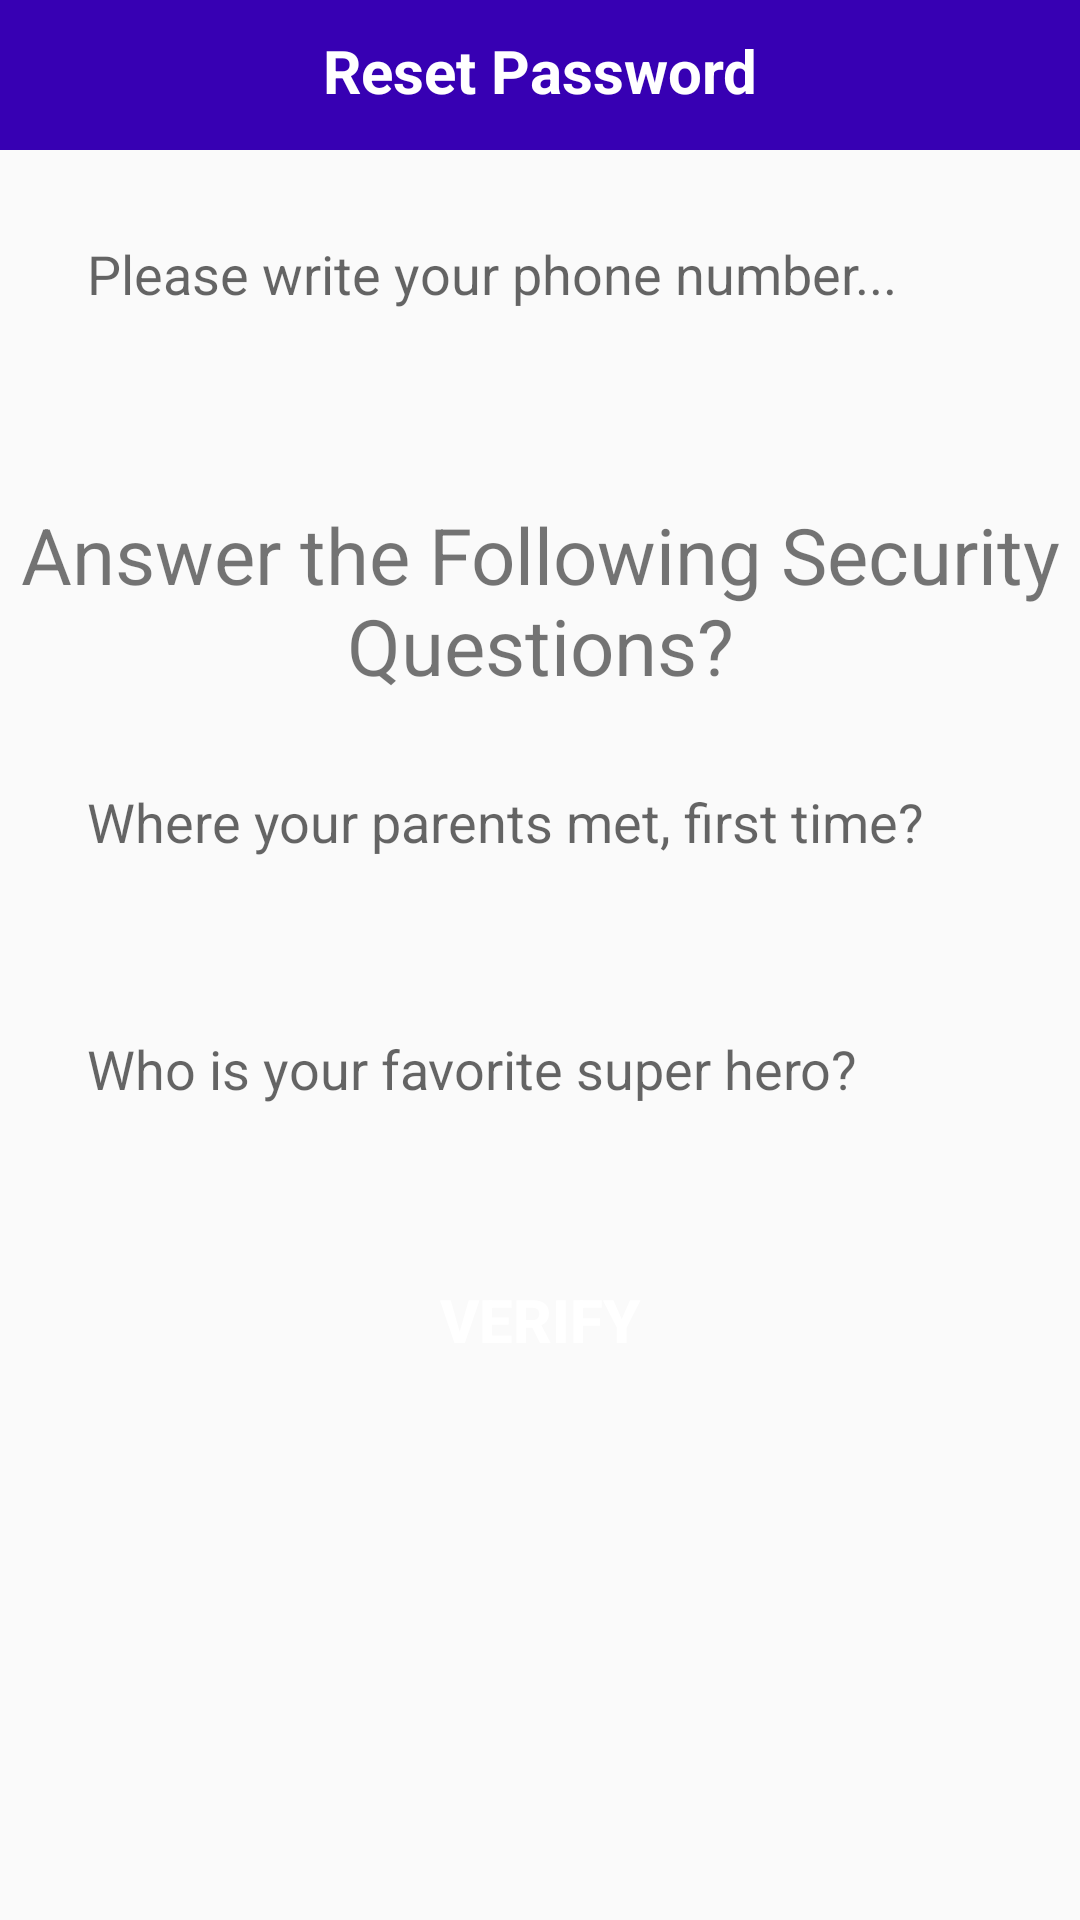

Reconstruct the res/layout file that produces this screen, plus the resources it refers to.
<!-- AndroidManifest.xml: application theme AppTheme -->
<!-- res/layout/activity_reset_password.xml -->
<?xml version="1.0" encoding="utf-8"?>
<RelativeLayout
    xmlns:android="http://schemas.android.com/apk/res/android"
    xmlns:app="http://schemas.android.com/apk/res-auto"
    xmlns:tools="http://schemas.android.com/tools"
    android:layout_width="match_parent"
    android:layout_height="match_parent"
    tools:context=".Buyers.ResetPasswordActivity">


    <RelativeLayout
        android:id="@+id/relative123"
        android:layout_width="match_parent"
        android:layout_height="50dp"
        android:background="@color/colorPrimaryDark"
        android:layout_alignParentTop="true">

        <TextView
            android:id="@+id/page_title"
            android:layout_width="match_parent"
            android:layout_height="wrap_content"
            android:layout_marginTop="10dp"
            android:text="Reset Password"
            android:textAlignment="center"
            android:textColor="@android:color/white"
            android:textSize="20dp"
            android:textStyle="bold" />

    </RelativeLayout>


    <EditText
        android:id="@+id/find_phone_number"
        android:layout_width="match_parent"
        android:layout_height="wrap_content"
        android:background="@drawable/input_design"
        android:padding="14dp"
        android:layout_margin="15dp"
        android:layout_below="@+id/relative123"
        android:hint="Please write your phone number..."
        />

    <TextView
        android:id="@+id/title_questions"
        android:layout_width="match_parent"
        android:layout_height="wrap_content"
        android:text="Answer the Following Security Questions?"
        android:gravity="center"
        android:layout_below="@+id/find_phone_number"
        android:textSize="26dp"
        android:layout_marginTop="35dp"
        />


    <EditText
        android:id="@+id/question_1"
        android:layout_width="match_parent"
        android:layout_height="wrap_content"
        android:background="@drawable/input_design"
        android:padding="14dp"
        android:layout_margin="15dp"
        android:layout_below="@+id/title_questions"
        android:hint="Where your parents met, first time?"
        />

    <EditText
        android:id="@+id/question_2"
        android:layout_width="match_parent"
        android:layout_height="wrap_content"
        android:background="@drawable/input_design"
        android:padding="14dp"
        android:layout_margin="15dp"
        android:layout_below="@+id/question_1"
        android:hint="Who is your favorite super hero?"
        />


    <Button
        android:id="@+id/verify_btn"
        android:layout_width="match_parent"
        android:layout_height="wrap_content"
        android:background="@drawable/buttons"
        android:padding="14dp"
        android:layout_margin="15dp"
        android:layout_below="@+id/question_2"
        android:text="Verify"
        android:textColor="@android:color/white"
        android:textStyle="bold"
        android:textSize="20dp"
        />

</RelativeLayout>
<!-- resources referenced by this layout -->
<resources>
  <style name="AppTheme" parent="Base.Theme.AppCompat.Light.DarkActionBar">
  
          
          <item name="colorPrimary">@color/colorPrimary</item>
          <item name="colorPrimaryDark">@color/colorPrimaryDark</item>
          <item name="colorAccent">@color/colorAccent</item>
          <item name="windowActionBar">false</item>
          <item name="windowNoTitle">true</item>
      </style>
  <!-- not gathered from this repository: default colours our renderer supplied (Android Studio template values) -->
  <color name="colorPrimary">#FF6200EE</color>
  <color name="colorPrimaryDark">#FF3700B3</color>
  <color name="colorAccent">#FF03DAC5</color>
</resources>
